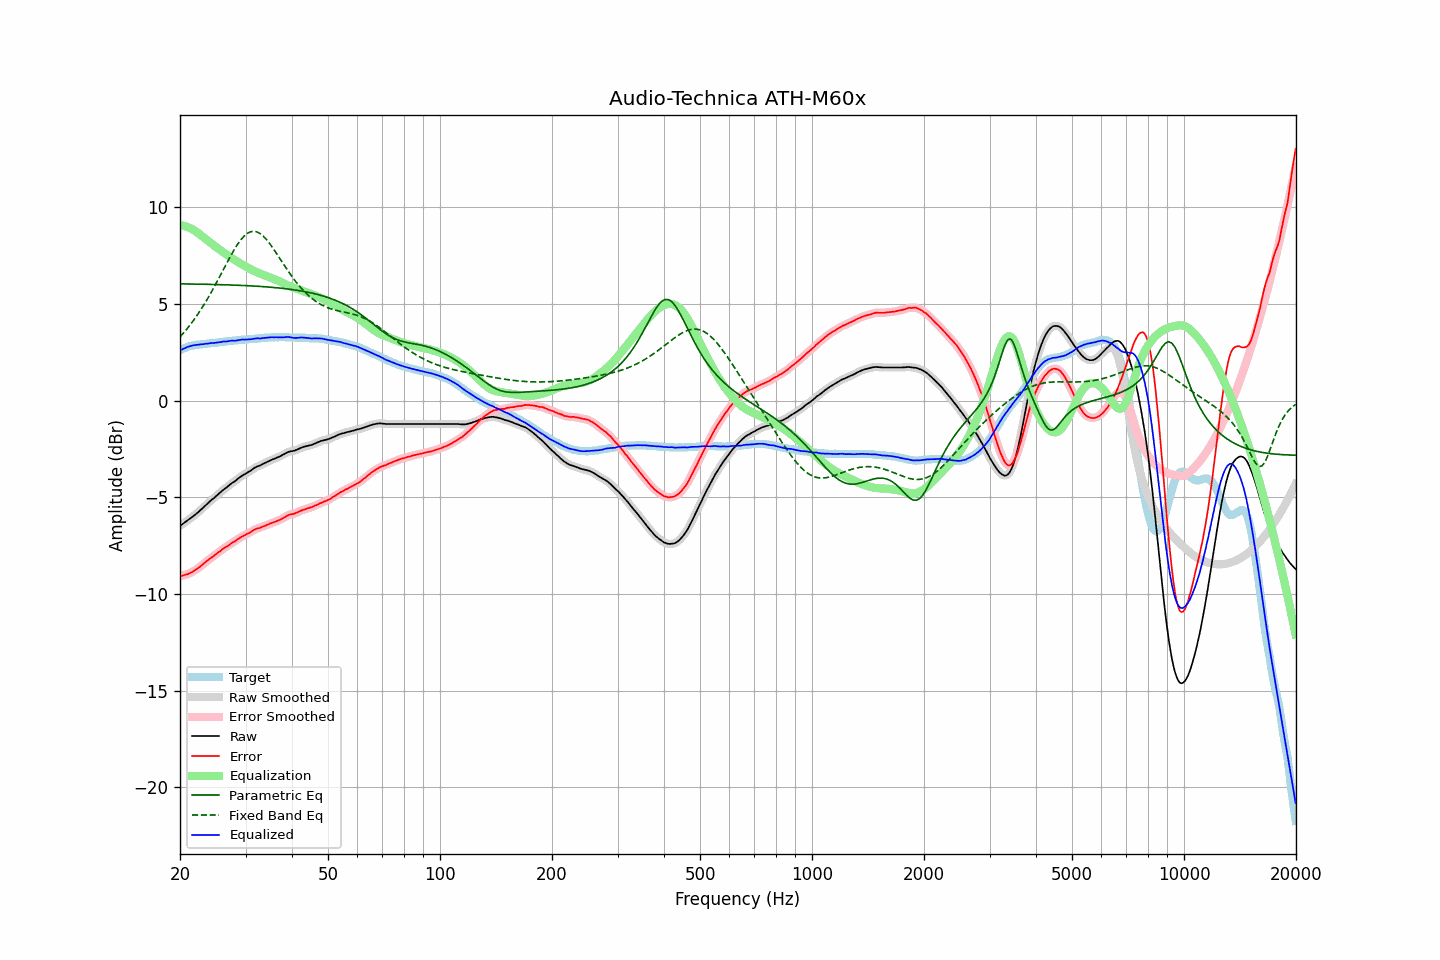

Source data for this figure (header and first rows):
frequency, raw, error, smoothed, error_smoothed, equalization, parametric_eq, fixed_band_eq, equalized_raw, equalized_smoothed, target
20.00, -6.47, -9.07, -6.47, -9.07, 9.07, 6.04, 3.29, 2.60, 2.60, 2.60
20.20, -6.42, -9.06, -6.42, -9.06, 9.06, 6.03, 3.38, 2.64, 2.64, 2.64
20.40, -6.36, -9.04, -6.36, -9.04, 9.04, 6.03, 3.48, 2.68, 2.68, 2.68
20.61, -6.30, -9.01, -6.30, -9.02, 9.02, 6.03, 3.57, 2.72, 2.72, 2.71
20.81, -6.24, -8.99, -6.24, -8.99, 8.99, 6.03, 3.67, 2.75, 2.75, 2.75
21.02, -6.18, -8.97, -6.18, -8.97, 8.96, 6.03, 3.78, 2.78, 2.78, 2.79
21.23, -6.12, -8.93, -6.12, -8.93, 8.93, 6.03, 3.88, 2.81, 2.81, 2.81
21.44, -6.06, -8.89, -6.06, -8.89, 8.89, 6.03, 3.99, 2.83, 2.83, 2.83
21.66, -5.99, -8.84, -5.99, -8.84, 8.84, 6.03, 4.10, 2.85, 2.85, 2.85
21.87, -5.93, -8.79, -5.93, -8.79, 8.79, 6.02, 4.22, 2.86, 2.87, 2.86
22.09, -5.86, -8.74, -5.86, -8.74, 8.74, 6.02, 4.33, 2.88, 2.88, 2.88
22.31, -5.79, -8.68, -5.79, -8.68, 8.68, 6.02, 4.46, 2.89, 2.89, 2.89
22.54, -5.72, -8.62, -5.72, -8.62, 8.61, 6.02, 4.58, 2.89, 2.90, 2.90
22.76, -5.64, -8.55, -5.64, -8.55, 8.55, 6.02, 4.71, 2.91, 2.90, 2.91
22.99, -5.57, -8.48, -5.57, -8.48, 8.48, 6.02, 4.84, 2.91, 2.92, 2.91
23.22, -5.49, -8.41, -5.49, -8.41, 8.42, 6.01, 4.97, 2.92, 2.93, 2.92
23.45, -5.41, -8.34, -5.42, -8.34, 8.35, 6.01, 5.11, 2.94, 2.93, 2.93
23.69, -5.34, -8.28, -5.34, -8.28, 8.28, 6.01, 5.25, 2.94, 2.95, 2.94
23.92, -5.26, -8.21, -5.26, -8.21, 8.22, 6.01, 5.39, 2.96, 2.96, 2.95
24.16, -5.18, -8.15, -5.18, -8.15, 8.15, 6.01, 5.54, 2.97, 2.97, 2.97
24.40, -5.11, -8.10, -5.11, -8.09, 8.09, 6.01, 5.69, 2.98, 2.98, 2.99
24.65, -5.05, -8.03, -5.05, -8.03, 8.03, 6.00, 5.84, 2.98, 2.98, 2.98
24.89, -4.98, -7.97, -4.98, -7.97, 7.97, 6.00, 5.99, 2.99, 2.99, 2.99
25.14, -4.90, -7.90, -4.91, -7.91, 7.90, 6.00, 6.14, 3.00, 3.00, 3.00
25.39, -4.83, -7.84, -4.83, -7.84, 7.84, 6.00, 6.30, 3.01, 3.01, 3.01
25.65, -4.76, -7.79, -4.76, -7.78, 7.78, 5.99, 6.46, 3.02, 3.03, 3.03
25.91, -4.68, -7.71, -4.68, -7.72, 7.72, 5.99, 6.62, 3.04, 3.04, 3.03
26.16, -4.61, -7.65, -4.62, -7.66, 7.66, 5.99, 6.78, 3.05, 3.05, 3.04
26.43, -4.55, -7.60, -4.55, -7.60, 7.60, 5.99, 6.94, 3.05, 3.05, 3.05
26.69, -4.49, -7.55, -4.49, -7.55, 7.55, 5.98, 7.09, 3.06, 3.06, 3.06
26.96, -4.42, -7.50, -4.42, -7.50, 7.49, 5.98, 7.25, 3.07, 3.07, 3.08
27.23, -4.35, -7.44, -4.35, -7.44, 7.44, 5.98, 7.40, 3.09, 3.09, 3.09
27.50, -4.28, -7.37, -4.29, -7.38, 7.38, 5.98, 7.55, 3.10, 3.09, 3.09
27.77, -4.23, -7.32, -4.23, -7.33, 7.33, 5.97, 7.70, 3.10, 3.10, 3.09
28.05, -4.18, -7.29, -4.17, -7.28, 7.27, 5.97, 7.84, 3.09, 3.10, 3.11
28.33, -4.11, -7.22, -4.11, -7.22, 7.22, 5.97, 7.97, 3.11, 3.11, 3.11
28.62, -4.04, -7.16, -4.05, -7.17, 7.17, 5.96, 8.10, 3.12, 3.12, 3.12
28.90, -3.98, -7.11, -3.98, -7.11, 7.11, 5.96, 8.22, 3.13, 3.14, 3.13
29.19, -3.92, -7.05, -3.92, -7.06, 7.07, 5.96, 8.33, 3.15, 3.15, 3.13
29.48, -3.86, -7.02, -3.87, -7.02, 7.02, 5.95, 8.43, 3.16, 3.15, 3.16
29.78, -3.82, -6.97, -3.82, -6.97, 6.97, 5.95, 8.52, 3.15, 3.16, 3.15
30.08, -3.77, -6.93, -3.77, -6.93, 6.93, 5.94, 8.59, 3.15, 3.16, 3.16
30.38, -3.72, -6.88, -3.72, -6.89, 6.88, 5.94, 8.65, 3.16, 3.16, 3.16
30.68, -3.67, -6.85, -3.67, -6.85, 6.83, 5.94, 8.69, 3.16, 3.16, 3.18
30.99, -3.62, -6.80, -3.62, -6.80, 6.79, 5.93, 8.73, 3.17, 3.17, 3.18
31.30, -3.56, -6.74, -3.56, -6.75, 6.75, 5.93, 8.74, 3.19, 3.19, 3.18
31.61, -3.50, -6.69, -3.50, -6.69, 6.71, 5.92, 8.75, 3.20, 3.20, 3.19
31.93, -3.45, -6.65, -3.45, -6.65, 6.67, 5.92, 8.74, 3.21, 3.21, 3.20
32.24, -3.41, -6.61, -3.41, -6.62, 6.63, 5.91, 8.72, 3.22, 3.21, 3.20
32.57, -3.38, -6.60, -3.38, -6.59, 6.59, 5.91, 8.67, 3.21, 3.21, 3.22
32.89, -3.35, -6.57, -3.34, -6.57, 6.56, 5.90, 8.63, 3.21, 3.22, 3.22
33.22, -3.30, -6.53, -3.30, -6.54, 6.53, 5.90, 8.56, 3.23, 3.22, 3.23
33.55, -3.26, -6.50, -3.26, -6.50, 6.50, 5.89, 8.49, 3.24, 3.23, 3.24
33.89, -3.22, -6.47, -3.22, -6.47, 6.47, 5.88, 8.40, 3.25, 3.25, 3.25
34.23, -3.18, -6.43, -3.18, -6.43, 6.43, 5.88, 8.31, 3.25, 3.25, 3.25
34.57, -3.14, -6.40, -3.14, -6.40, 6.40, 5.87, 8.20, 3.26, 3.26, 3.26
34.92, -3.10, -6.36, -3.10, -6.36, 6.37, 5.86, 8.10, 3.27, 3.27, 3.26
35.27, -3.06, -6.33, -3.06, -6.33, 6.34, 5.86, 7.98, 3.27, 3.27, 3.27
35.62, -3.03, -6.30, -3.03, -6.30, 6.30, 5.85, 7.86, 3.27, 3.27, 3.27
35.97, -3.00, -6.27, -3.00, -6.27, 6.27, 5.84, 7.74, 3.27, 3.27, 3.27
... 635 more rows
